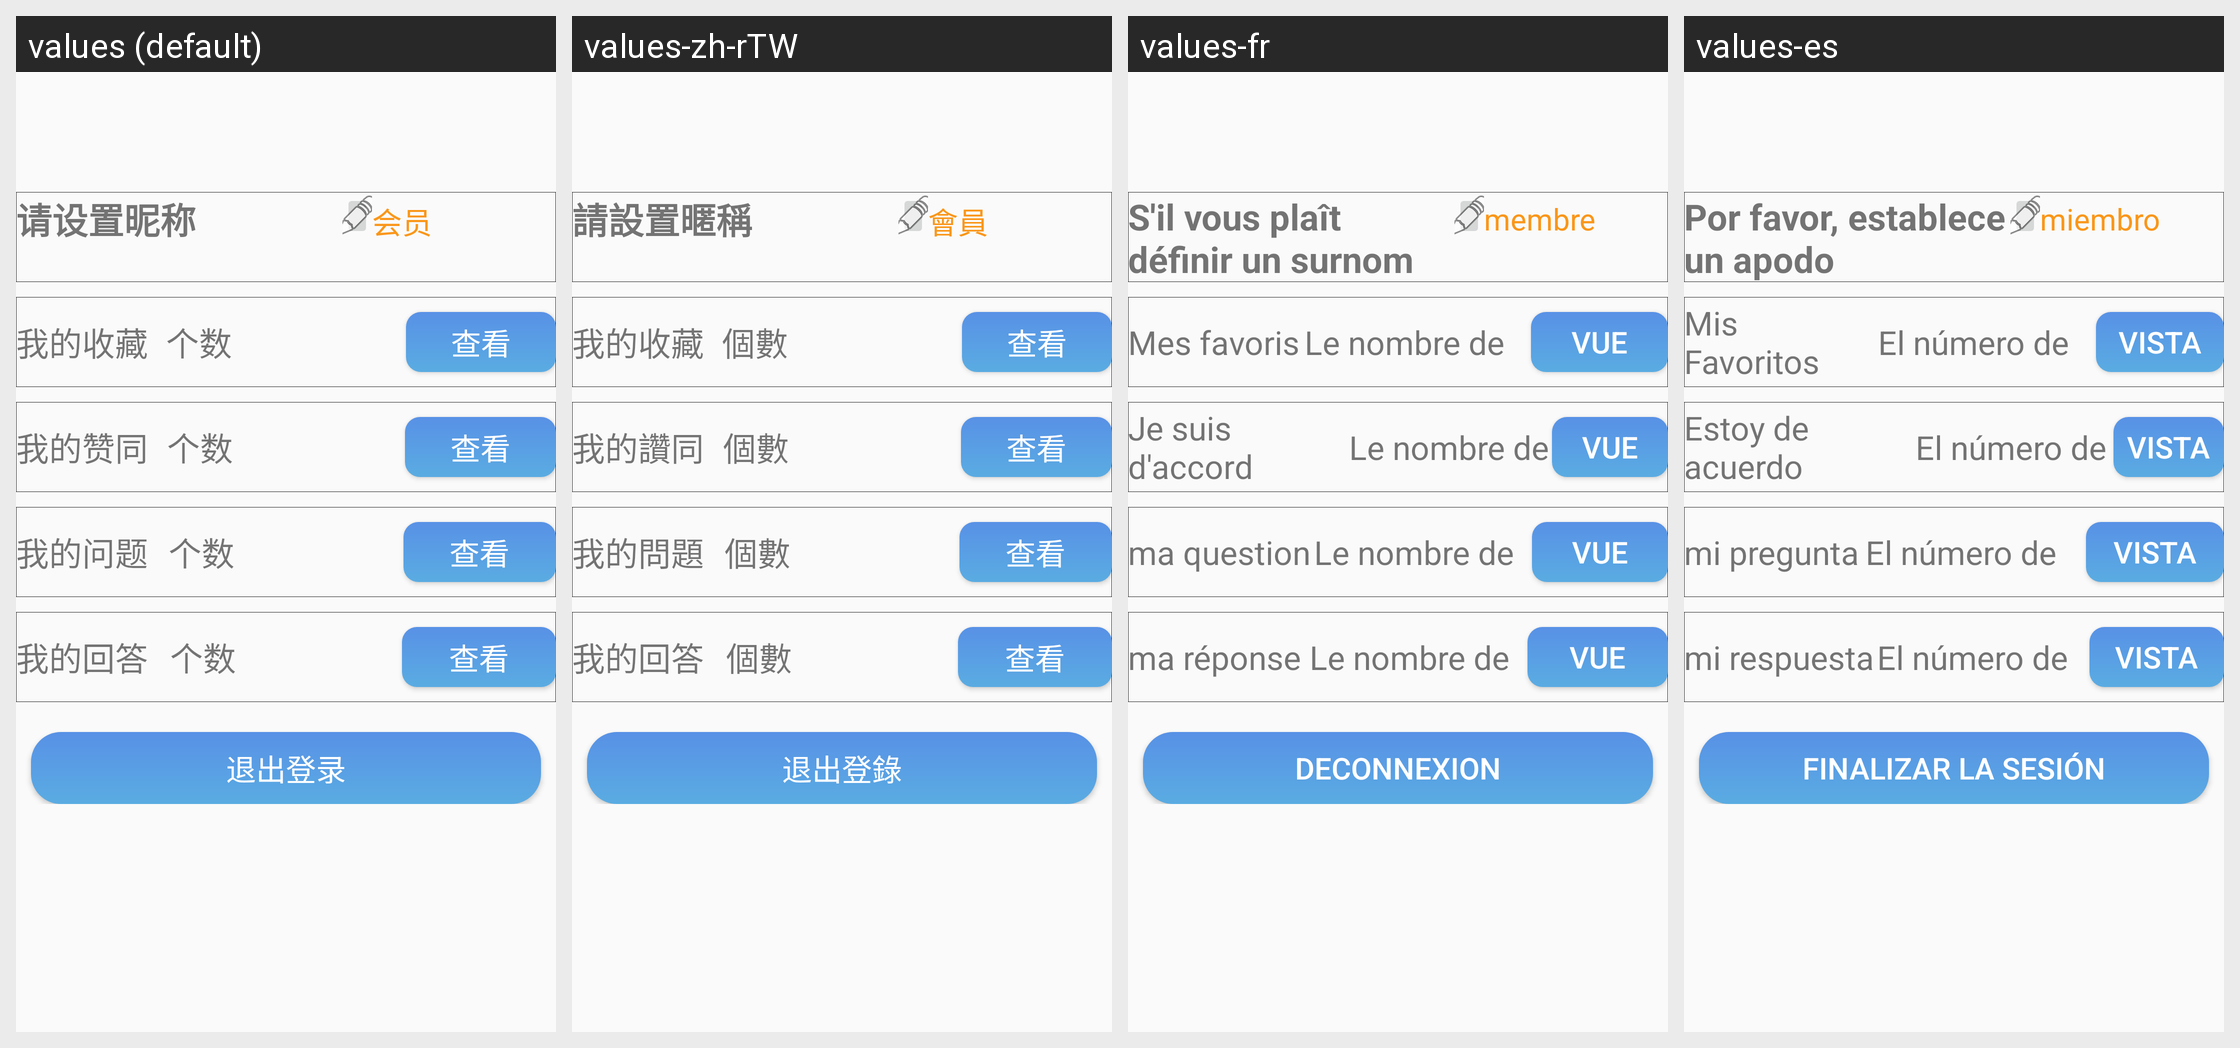

For this localized Android screen grid, give each drawn string resource with its value in every locale shown.
Android screen res/layout/fragment_mine.xml rendered under 4 locales, left to right: values (default), values-zh-rTW, values-fr, values-es. Device: Nexus 5 (rendered at 1080×1920; each locale shown at half size, 540×960, under a caption strip naming it); theme AppTheme.
Other locales in the repository, not shown: values-ar, values-de, values-en, values-ja, values-ko, values-pt, values-zh-rCN.
Strings drawn on this screen, with the default value and each locale's value (text and hints the layout hard-codes, and strings that could not be matched under every locale, appear in the picture but are not listed):

set_nickname
  values: 请设置昵称
  values-zh-rTW: 請設置暱稱
  values-fr: S'il vous plaît définir un surnom
  values-es: Por favor, establece un apodo

membership
  values: 会员
  values-zh-rTW: 會員
  values-fr: membre
  values-es: miembro

my_follows
  values: 我的收藏
  values-zh-rTW: 我的收藏
  values-fr: Mes favoris
  values-es: Mis Favoritos

count
  values: 个数
  values-zh-rTW: 個數
  values-fr: Le nombre de
  values-es: El número de

check
  values: 查看
  values-zh-rTW: 查看
  values-fr: vue
  values-es: vista

my_supports
  values: 我的赞同
  values-zh-rTW: 我的讚同
  values-fr: Je suis d'accord
  values-es: Estoy de acuerdo

my_questions
  values: 我的问题
  values-zh-rTW: 我的問題
  values-fr: ma question
  values-es: mi pregunta

my_answers
  values: 我的回答
  values-zh-rTW: 我的回答
  values-fr: ma réponse
  values-es: mi respuesta

logout
  values: 退出登录
  values-zh-rTW: 退出登錄
  values-fr: deconnexion
  values-es: finalizar la sesión
